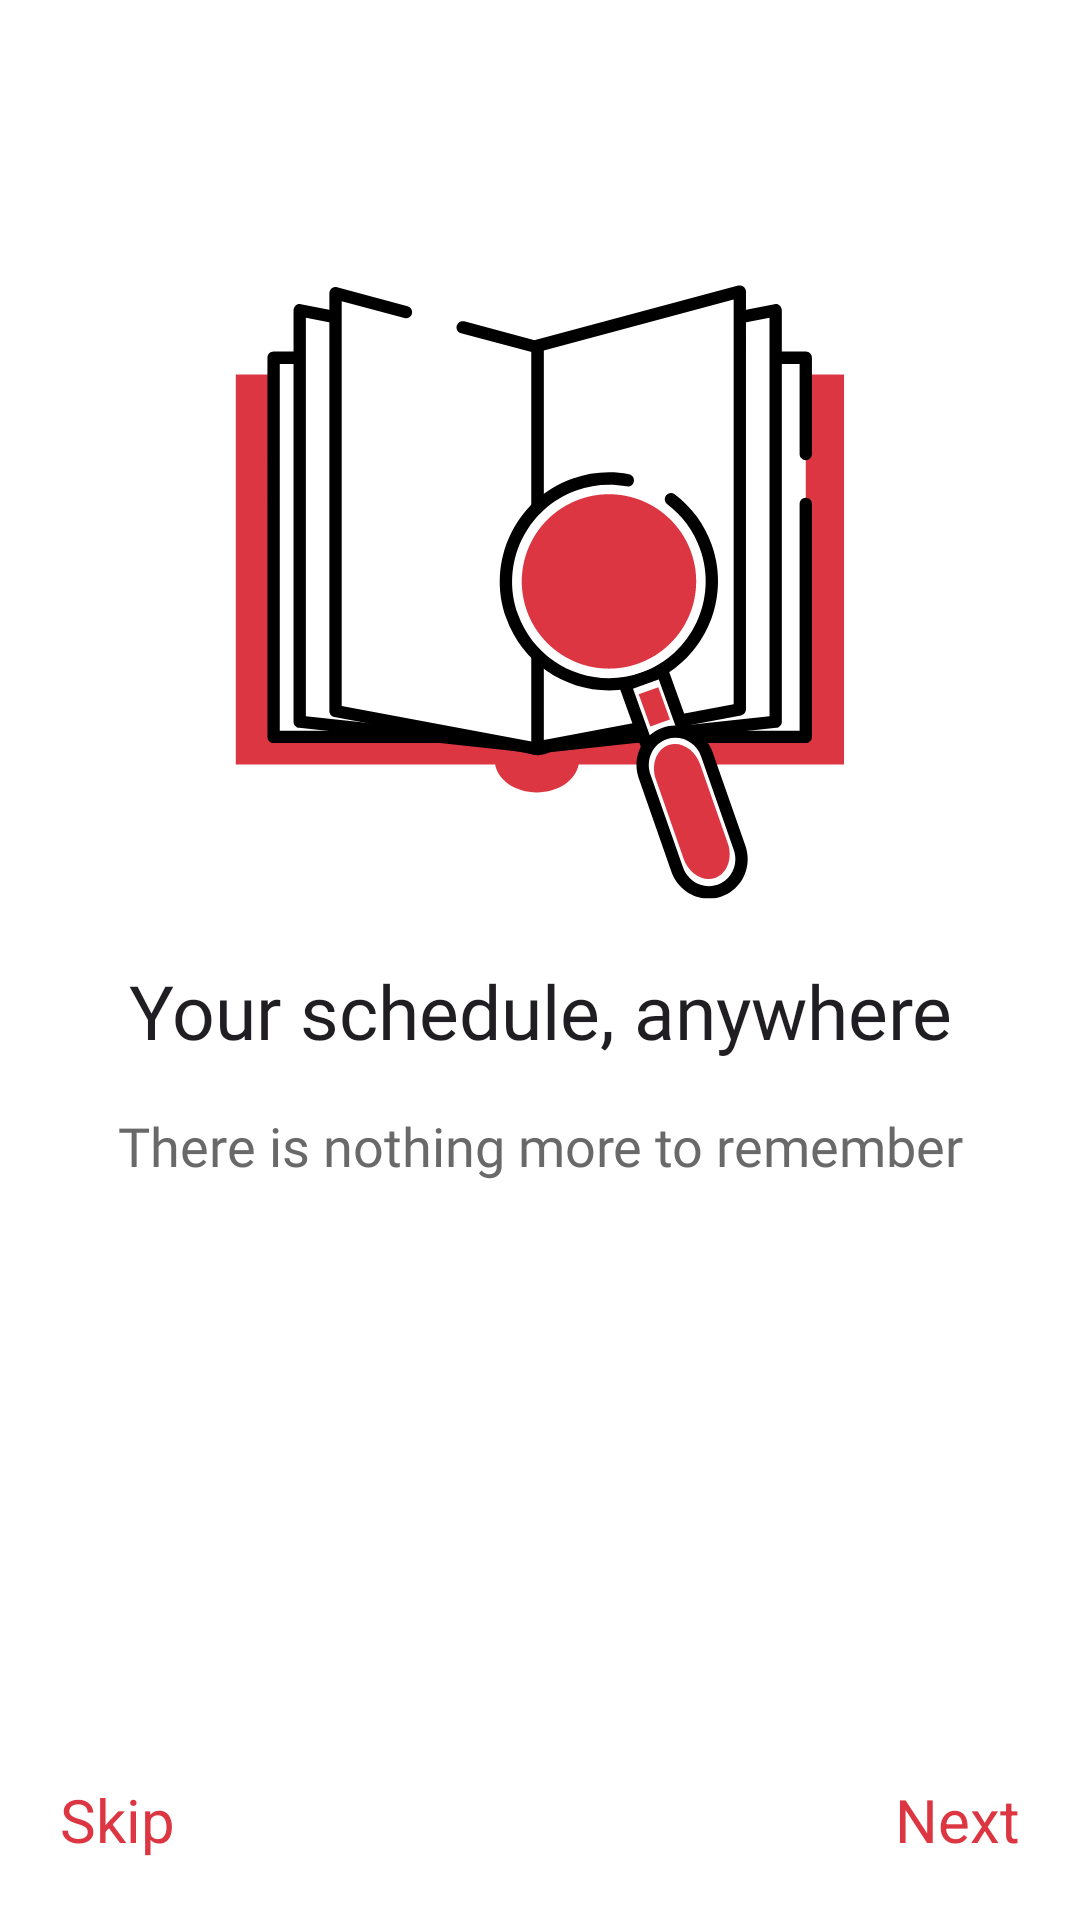

The Android layout XML behind this screen, and the referenced resources:
<!-- AndroidManifest.xml: application theme Theme.ScheduleApp -->
<!-- res/layout/fragment_first_screen.xml -->
<?xml version="1.0" encoding="utf-8"?>
<androidx.constraintlayout.widget.ConstraintLayout xmlns:android="http://schemas.android.com/apk/res/android"
    xmlns:app="http://schemas.android.com/apk/res-auto"
    xmlns:tools="http://schemas.android.com/tools"
    android:layout_width="match_parent"
    android:layout_height="match_parent"
    android:padding="20dp"
    tools:context=".onboarding.screens.FirstScreenFragment">

    <androidx.appcompat.widget.AppCompatImageView
        android:id="@+id/iv_icon_book"
        android:layout_width="250dp"
        android:layout_height="250dp"
        android:layout_marginTop="50dp"
        android:background="@drawable/ic_book"
        app:layout_constraintEnd_toEndOf="parent"
        app:layout_constraintStart_toStartOf="parent"
        app:layout_constraintTop_toTopOf="parent" />

    <androidx.appcompat.widget.AppCompatTextView
        android:id="@+id/tv_slogan"
        android:layout_width="wrap_content"
        android:layout_height="wrap_content"
        android:fontFamily="@font/golos_medium"
        android:text="@string/onboarding_first_title"
        android:textAlignment="center"
        android:textColor="@color/elegant_black"
        android:textSize="25sp"
        app:layout_constraintEnd_toEndOf="parent"
        app:layout_constraintStart_toStartOf="parent"
        app:layout_constraintTop_toBottomOf="@id/iv_icon_book" />

    <androidx.appcompat.widget.AppCompatTextView
        android:id="@+id/tv_slogan_under"
        android:layout_width="wrap_content"
        android:layout_height="wrap_content"
        android:layout_marginTop="16dp"
        android:fontFamily="@font/golos_medium"
        android:text="@string/onboarding_first_under_title"
        android:textAlignment="center"
        android:textColor="#696969"
        android:textSize="18sp"
        app:layout_constraintEnd_toEndOf="parent"
        app:layout_constraintStart_toStartOf="parent"
        app:layout_constraintTop_toBottomOf="@id/tv_slogan" />

    <androidx.appcompat.widget.AppCompatTextView
        android:id="@+id/btn_next"
        android:layout_width="wrap_content"
        android:layout_height="wrap_content"
        android:text="@string/next"
        android:textColor="@color/crimson_red"
        android:textSize="20sp"
        app:layout_constraintBottom_toBottomOf="parent"
        app:layout_constraintEnd_toEndOf="parent" />

    <androidx.appcompat.widget.AppCompatTextView
        android:id="@+id/btn_skip"
        android:layout_width="wrap_content"
        android:layout_height="wrap_content"
        android:text="@string/skip"
        android:textColor="@color/crimson_red"
        android:textSize="20sp"
        app:layout_constraintBottom_toBottomOf="parent"
        app:layout_constraintStart_toStartOf="parent" />

</androidx.constraintlayout.widget.ConstraintLayout>
<!-- resources referenced by this layout -->
<resources>
  <color name="crimson_red">#dc3642</color>
  <color name="elegant_black">#201E22</color>
  <!-- drawable ic_book: vector/xml drawable (drawable, 12500 chars, omitted) -->
  <string name="next">Next</string>
  <string name="onboarding_first_title">Your schedule, anywhere</string>
  <string name="onboarding_first_under_title">There is nothing more to remember</string>
  <string name="skip">Skip</string>
  <style name="Theme.ScheduleApp" parent="Theme.MaterialComponents.DayNight.NoActionBar">
          
          <item name="colorPrimary">@color/elegant_black</item>
          <item name="colorPrimaryVariant">@color/white</item>
          <item name="colorOnPrimary">@color/white</item>
          
          <item name="colorSecondary">@color/teal_200</item>
          <item name="colorSecondaryVariant">@color/teal_700</item>
          <item name="colorOnSecondary">@color/black</item>
          
          <item name="android:statusBarColor" tools:targetApi="l">?attr/colorPrimaryVariant</item>
          <item name="android:windowLightStatusBar">true</item>
          
      </style>
  <color name="white">#FFFFFFFF</color>
  <color name="teal_200">#201E22</color>
  <color name="teal_700">#201E22</color>
  <color name="black">#FF000000</color>
</resources>
